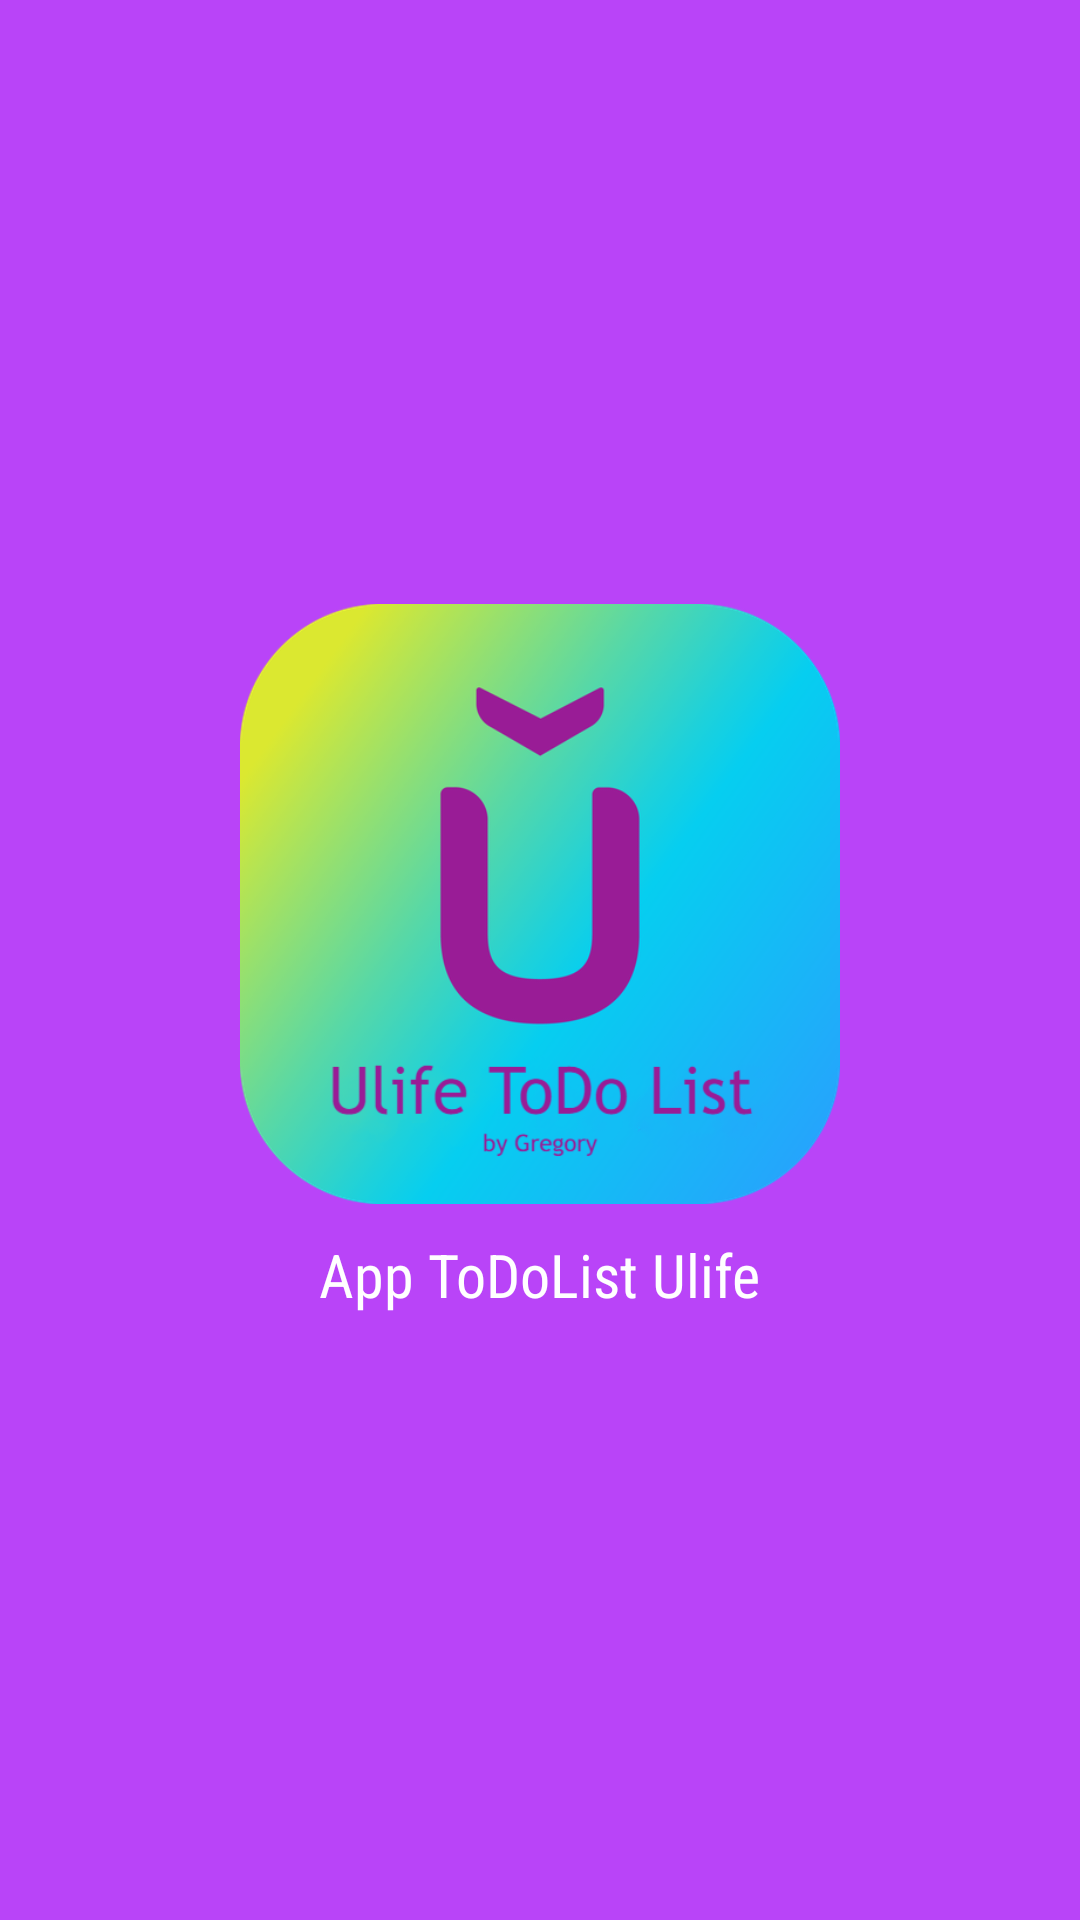

Layout XML and referenced resources for this Android screen:
<!-- AndroidManifest.xml: application theme Theme.MaterialComponents.Light.NoActionBar -->
<!-- res/layout/activity_splash.xml -->
<?xml version="1.0" encoding="utf-8"?>
<LinearLayout xmlns:android="http://schemas.android.com/apk/res/android"
    xmlns:app="http://schemas.android.com/apk/res-auto"
    xmlns:tools="http://schemas.android.com/tools"
    android:id="@+id/main"
    android:layout_width="match_parent"
    android:layout_height="match_parent"
    android:orientation="vertical"
    android:gravity="center"
    android:background="@color/ulifepurple"
    tools:context=".SplashActivity">

    <ImageView
        android:layout_width="200dp"
        android:layout_height="200dp"
        android:src="@drawable/ulifelogo"/>

    <TextView
        android:layout_width="wrap_content"
        android:layout_height="wrap_content"
        android:text="@string/app_name"
        android:textSize="20sp"
        android:layout_marginTop="10dp"
        android:fontFamily="sans-serif-condensed"
        android:textColor="@color/white"/>

</LinearLayout>
<!-- resources referenced by this layout -->
<resources>
  <color name="ulifepurple">#B944F8</color>
  <color name="white">#FFFFFFFF</color>
  <!-- drawable ulifelogo: png bitmap (drawable, 114520 bytes) -->
  <string name="app_name">App ToDoList Ulife</string>
</resources>
